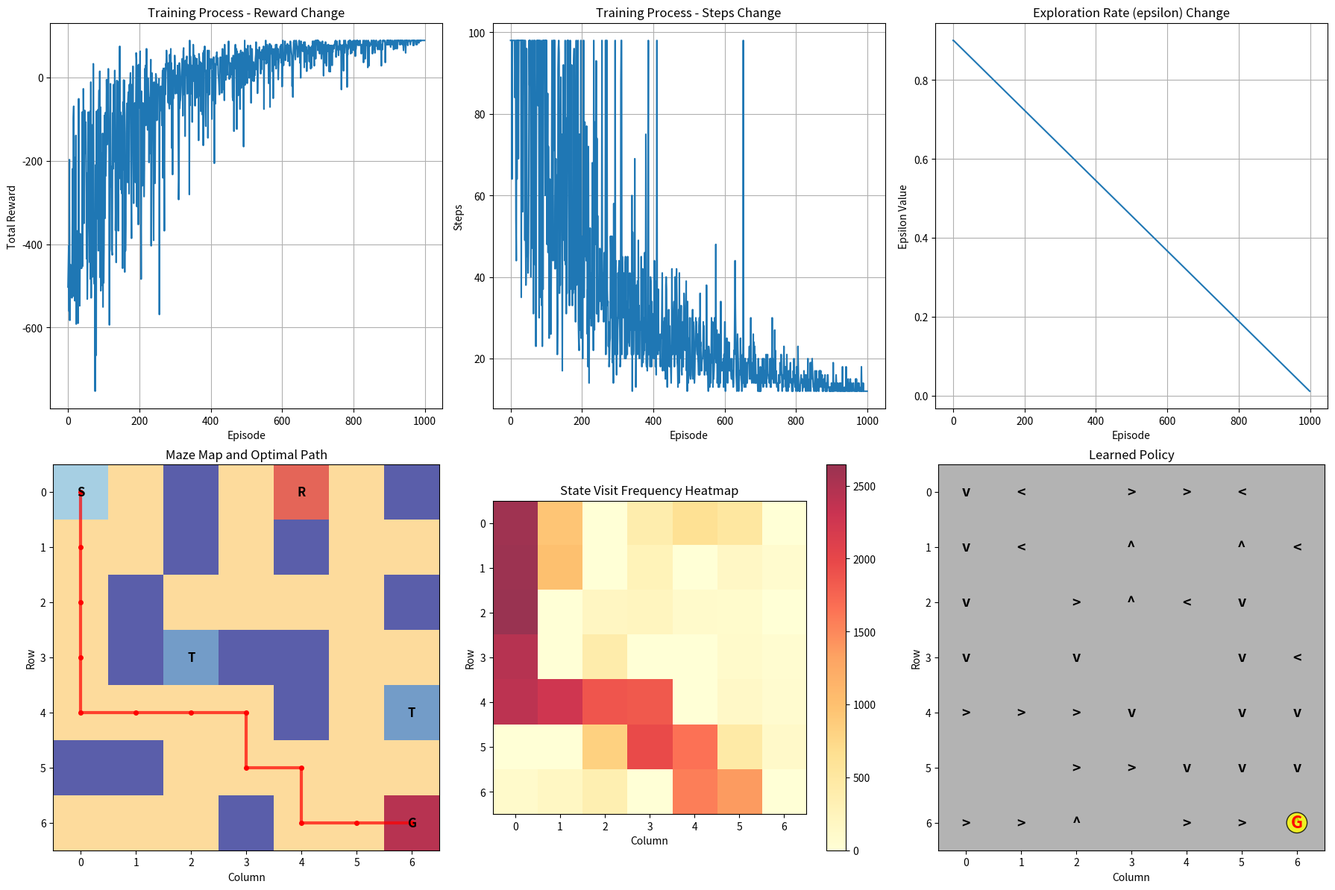
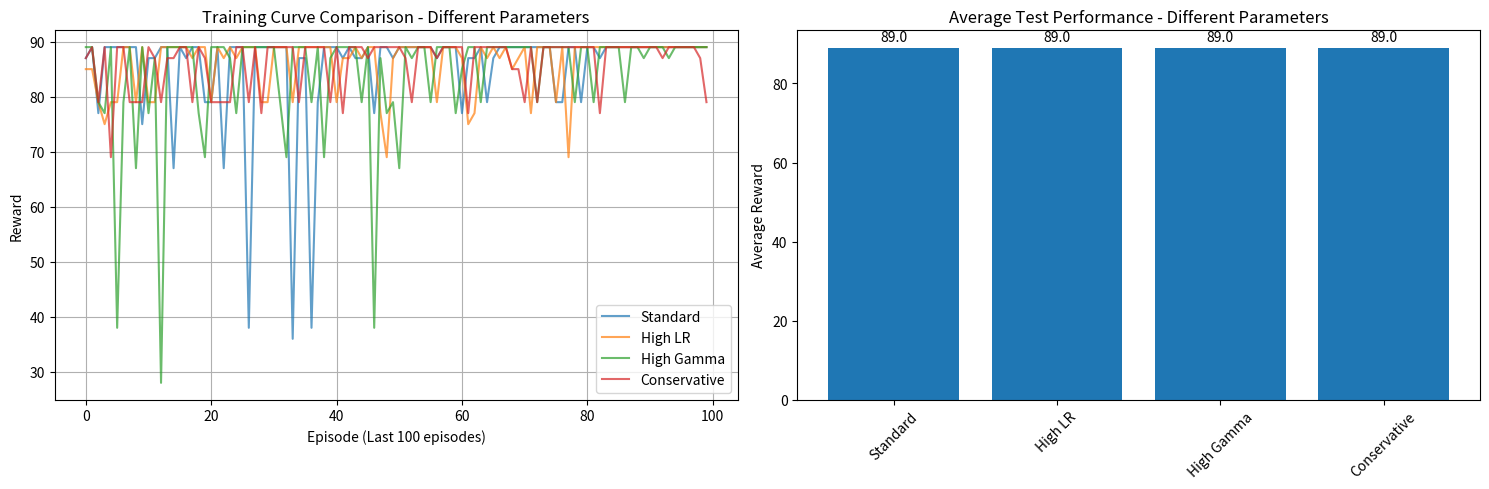

The matplotlib source for these figures, in order:
"""
Maze Solving Q-Learning Example (Fixed Version)
==============================================

A more complex maze environment demonstrating Q-Learning in complex state spaces.

Features:
- Support for custom maze design
- Contains walls, traps, rewards and other elements
- Implements path backtracking and visualization
- Compares different parameter settings
"""

import numpy as np
import matplotlib.pyplot as plt
import random
from typing import Tuple, List, Optional

class MazeEnvironment:
    def __init__(self, maze_map: List[List[str]]):
        """
        Initialize maze environment
        
        Args:
            maze_map: Maze map represented by characters:
                'S' - Start position
                'G' - Goal position
                '#' - Wall
                'T' - Trap (negative reward)
                'R' - Reward point (positive reward)
                ' ' - Passable area
        """
        self.maze = np.array(maze_map)
        self.height, self.width = self.maze.shape
        
        # Find start and goal positions
        start_positions = np.where(self.maze == 'S')
        goal_positions = np.where(self.maze == 'G')
        
        if len(start_positions[0]) == 0 or len(goal_positions[0]) == 0:
            raise ValueError("Maze must contain start point (S) and goal point (G)")
        
        self.start_pos = (start_positions[0][0], start_positions[1][0])
        self.goal_pos = (goal_positions[0][0], goal_positions[1][0])
        self.current_pos = self.start_pos
        
        # Define actions: 0=up, 1=down, 2=left, 3=right
        self.actions = {
            0: (-1, 0),  # up
            1: (1, 0),   # down
            2: (0, -1),  # left
            3: (0, 1)    # right
        }
        
        self.action_names = ["up", "down", "left", "right"]
        
        # Reward settings
        self.rewards = {
            'G': 100,    # goal
            'T': -50,    # trap
            'R': 10,     # reward point
            ' ': -1,     # normal move
            'S': -1      # start point
        }
    
    def reset(self) -> Tuple[int, int]:
        """Reset to start position"""
        self.current_pos = self.start_pos
        return self.current_pos
    
    def step(self, action: int) -> Tuple[Tuple[int, int], float, bool]:
        """Execute action"""
        dx, dy = self.actions[action]
        new_x = self.current_pos[0] + dx
        new_y = self.current_pos[1] + dy
        
        # Check boundaries and walls
        if (0 <= new_x < self.height and 
            0 <= new_y < self.width and 
            self.maze[new_x, new_y] != '#'):
            
            self.current_pos = (new_x, new_y)
            cell_type = self.maze[new_x, new_y]
            reward = self.rewards.get(cell_type, -1)
            
            # Check if goal is reached
            done = (self.current_pos == self.goal_pos)
            
            return self.current_pos, reward, done
        else:
            # Hit wall or out of bounds, position unchanged, penalty given
            return self.current_pos, -10, False
    
    def state_to_index(self, state: Tuple[int, int]) -> int:
        """Convert state to index"""
        return state[0] * self.width + state[1]
    
    def index_to_state(self, index: int) -> Tuple[int, int]:
        """Convert index to state"""
        return (index // self.width, index % self.width)

class AdvancedQLearningAgent:
    def __init__(self, n_states: int, n_actions: int,
                 alpha: float = 0.1, gamma: float = 0.9, epsilon: float = 0.9):
        self.n_states = n_states
        self.n_actions = n_actions
        self.alpha = alpha
        self.gamma = gamma
        self.epsilon = epsilon
        
        self.q_table = np.zeros((n_states, n_actions))
        
        # Record training history
        self.episode_rewards = []
        self.episode_steps = []
        self.epsilon_history = []
        
        # Visit count (for analyzing exploration)
        self.visit_count = np.zeros(n_states)
    
    def choose_action(self, state_index: int) -> int:
        """Improved action selection strategy"""
        if random.random() < self.epsilon:
            return random.randint(0, self.n_actions - 1)
        else:
            return np.argmax(self.q_table[state_index])
    
    def update_q_value(self, state: int, action: int, reward: float,
                       next_state: int, done: bool):
        """Update Q-value"""
        if done:
            target = reward
        else:
            target = reward + self.gamma * np.max(self.q_table[next_state])
        
        td_error = target - self.q_table[state, action]
        self.q_table[state, action] += self.alpha * td_error
        
        # Update visit count
        self.visit_count[state] += 1
    
    def decay_epsilon(self, episode: int, total_episodes: int):
        """Improved exploration rate decay"""
        # Linear decay
        self.epsilon = max(0.01, 0.9 - 0.89 * episode / total_episodes)

def create_example_mazes():
    """Create example mazes"""
    
    # Simple maze
    simple_maze = [
        ['S', ' ', '#', 'G'],
        [' ', ' ', '#', ' '],
        [' ', ' ', ' ', ' '],
        ['#', '#', '#', ' ']
    ]
    
    # Complex maze
    complex_maze = [
        ['S', ' ', '#', ' ', 'R', ' ', '#'],
        [' ', ' ', '#', ' ', '#', ' ', ' '],
        [' ', '#', ' ', ' ', ' ', ' ', '#'],
        [' ', '#', 'T', '#', '#', ' ', ' '],
        [' ', ' ', ' ', ' ', '#', ' ', 'T'],
        ['#', '#', ' ', ' ', ' ', ' ', ' '],
        [' ', ' ', ' ', '#', ' ', ' ', 'G']
    ]
    
    # Maze with multiple traps
    trap_maze = [
        ['S', ' ', ' ', ' ', ' ', ' '],
        [' ', 'T', '#', 'T', ' ', ' '],
        [' ', ' ', '#', ' ', ' ', 'R'],
        ['T', ' ', ' ', ' ', '#', ' '],
        [' ', ' ', 'T', ' ', ' ', ' '],
        [' ', ' ', ' ', ' ', ' ', 'G']
    ]
    
    return {
        'simple': simple_maze,
        'complex': complex_maze,
        'trap': trap_maze
    }

def train_maze_solver(maze_name: str = 'complex', episodes: int = 2000):
    """Train maze solver"""
    
    mazes = create_example_mazes()
    maze_map = mazes[maze_name]
    
    # Create environment and agent
    env = MazeEnvironment(maze_map)
    agent = AdvancedQLearningAgent(
        n_states=env.height * env.width,
        n_actions=4,
        alpha=0.15,
        gamma=0.95,
        epsilon=0.9
    )
    
    print(f"Starting training for {maze_name} maze solver...")
    print(f"Maze size: {env.height}x{env.width}")
    print(f"Start position: {env.start_pos}")
    print(f"Goal position: {env.goal_pos}")
    
    successful_episodes = 0
    best_reward = float('-inf')
    
    for episode in range(episodes):
        state = env.reset()
        state_index = env.state_to_index(state)
        total_reward = 0
        steps = 0
        max_steps = env.height * env.width * 2  # reasonable maximum steps
        
        while steps < max_steps:
            action = agent.choose_action(state_index)
            next_state, reward, done = env.step(action)
            next_state_index = env.state_to_index(next_state)
            
            agent.update_q_value(state_index, action, reward, next_state_index, done)
            
            state = next_state
            state_index = next_state_index
            total_reward += reward
            steps += 1
            
            if done:
                successful_episodes += 1
                break
        
        # Record training history
        agent.episode_rewards.append(total_reward)
        agent.episode_steps.append(steps)
        agent.epsilon_history.append(agent.epsilon)
        
        # Decay exploration rate
        agent.decay_epsilon(episode, episodes)
        
        # Update best reward
        if total_reward > best_reward:
            best_reward = total_reward
        
        # Print progress
        if (episode + 1) % 200 == 0:
            recent_rewards = agent.episode_rewards[-200:]
            recent_steps = agent.episode_steps[-200:]
            avg_reward = np.mean(recent_rewards)
            avg_steps = np.mean(recent_steps)
            success_rate = successful_episodes / (episode + 1) * 100
            
            print(f"Episode {episode + 1:4d}: "
                  f"avg_reward = {avg_reward:6.1f}, "
                  f"avg_steps = {avg_steps:5.1f}, "
                  f"success_rate = {success_rate:5.1f}%, "
                  f"ε = {agent.epsilon:.3f}")
    
    print(f"\nTraining completed! Total success rate: {successful_episodes/episodes*100:.1f}%")
    print(f"Best reward: {best_reward:.1f}")
    
    return agent, env

def test_maze_solver(agent: AdvancedQLearningAgent, env: MazeEnvironment, 
                    show_path: bool = True) -> List[Tuple[int, int]]:
    """Test the trained agent"""
    print("\nTesting trained agent:")
    
    state = env.reset()
    state_index = env.state_to_index(state)
    path = [state]
    total_reward = 0
    
    print(f"Start position: {state}")
    
    for step in range(100):  # maximum test steps
        # Use greedy strategy (no exploration)
        action = np.argmax(agent.q_table[state_index])
        action_name = env.action_names[action]
        
        next_state, reward, done = env.step(action)
        next_state_index = env.state_to_index(next_state)
        
        path.append(next_state)
        total_reward += reward
        
        if show_path:
            print(f"Step {step + 1}: {action_name} -> {next_state}, reward = {reward:.1f}")
        
        if done:
            print(f"\nSuccessfully found path!")
            print(f"Total steps: {step + 1}")
            print(f"Total reward: {total_reward:.1f}")
            print(f"Path length: {len(path)}")
            break
        
        # Check for loops
        if path.count(next_state) > 3:
            print(f"\nLoop detected, stopping at step {step + 1}")
            break
        
        state = next_state
        state_index = next_state_index
    else:
        print(f"\nFailed to find path within step limit")
    
    return path

def visualize_maze_training(agent: AdvancedQLearningAgent, env: MazeEnvironment,
                          path: List[Tuple[int, int]] = None):
    """Visualize maze training results"""
    
    fig, axes = plt.subplots(2, 3, figsize=(18, 12))
    
    # 1. Training reward curve
    axes[0, 0].plot(agent.episode_rewards)
    axes[0, 0].set_title('Training Process - Reward Change')
    axes[0, 0].set_xlabel('Episode')
    axes[0, 0].set_ylabel('Total Reward')
    axes[0, 0].grid(True)
    
    # 2. Training steps curve
    axes[0, 1].plot(agent.episode_steps)
    axes[0, 1].set_title('Training Process - Steps Change')
    axes[0, 1].set_xlabel('Episode')
    axes[0, 1].set_ylabel('Steps')
    axes[0, 1].grid(True)
    
    # 3. Exploration rate change
    axes[0, 2].plot(agent.epsilon_history)
    axes[0, 2].set_title('Exploration Rate (epsilon) Change')
    axes[0, 2].set_xlabel('Episode')
    axes[0, 2].set_ylabel('Epsilon Value')
    axes[0, 2].grid(True)
    
    # 4. Maze map
    maze_visual = np.zeros((env.height, env.width))
    colors = {'S': 0.2, 'G': 0.8, '#': 0, ' ': 0.5, 'T': 0.1, 'R': 0.7}
    
    for i in range(env.height):
        for j in range(env.width):
            cell = env.maze[i, j]
            maze_visual[i, j] = colors.get(cell, 0.5)
    
    im = axes[1, 0].imshow(maze_visual, cmap='RdYlBu_r', alpha=0.8)
    
    # Add maze labels
    for i in range(env.height):
        for j in range(env.width):
            cell = env.maze[i, j]
            if cell in ['S', 'G', 'T', 'R']:
                axes[1, 0].text(j, i, cell, ha='center', va='center', 
                               fontsize=12, fontweight='bold')
    
    # If there's a path, draw it
    if path and len(path) > 1:
        path_y = [p[1] for p in path]
        path_x = [p[0] for p in path]
        axes[1, 0].plot(path_y, path_x, 'r-', linewidth=3, alpha=0.7)
        axes[1, 0].plot(path_y, path_x, 'ro', markersize=4)
    
    axes[1, 0].set_title('Maze Map and Optimal Path')
    axes[1, 0].set_xlabel('Column')
    axes[1, 0].set_ylabel('Row')
    
    # 5. State visit heatmap
    visit_map = agent.visit_count.reshape(env.height, env.width)
    im2 = axes[1, 1].imshow(visit_map, cmap='YlOrRd', alpha=0.8)
    axes[1, 1].set_title('State Visit Frequency Heatmap')
    axes[1, 1].set_xlabel('Column')
    axes[1, 1].set_ylabel('Row')
    plt.colorbar(im2, ax=axes[1, 1])
    
    # 6. Policy visualization
    policy_map = np.zeros((env.height, env.width))
    arrows = {0: '^', 1: 'v', 2: '<', 3: '>'}  # Use ASCII arrows instead of Unicode
    
    axes[1, 2].imshow(policy_map, cmap='gray', alpha=0.3)
    
    for i in range(env.height):
        for j in range(env.width):
            if env.maze[i, j] != '#':
                state_index = env.state_to_index((i, j))
                if np.max(agent.q_table[state_index]) > -np.inf:
                    best_action = np.argmax(agent.q_table[state_index])
                    arrow = arrows[best_action]
                    axes[1, 2].text(j, i, arrow, ha='center', va='center', 
                                   fontsize=14, fontweight='bold')
                if (i, j) == env.goal_pos:
                    # Use simple text instead of emoji
                    axes[1, 2].text(j, i, 'G', ha='center', va='center', 
                                   fontsize=16, fontweight='bold', color='red',
                                   bbox=dict(boxstyle="circle,pad=0.1", facecolor="yellow", alpha=0.8))
    
    axes[1, 2].set_title('Learned Policy')
    axes[1, 2].set_xlabel('Column')
    axes[1, 2].set_ylabel('Row')
    axes[1, 2].set_xticks(range(env.width))
    axes[1, 2].set_yticks(range(env.height))
    
    plt.tight_layout()
    plt.show()

def compare_parameters():
    """Compare different parameter settings"""
    print("\n=== Parameter Comparison Experiment ===")
    
    mazes = create_example_mazes()
    maze_map = mazes['complex']
    
    # Different parameter settings
    param_sets = [
        {'alpha': 0.1, 'gamma': 0.9, 'name': 'Standard'},
        {'alpha': 0.3, 'gamma': 0.9, 'name': 'High LR'},
        {'alpha': 0.1, 'gamma': 0.99, 'name': 'High Gamma'},
        {'alpha': 0.05, 'gamma': 0.8, 'name': 'Conservative'}
    ]
    
    results = {}
    
    for params in param_sets:
        print(f"\nTraining {params['name']}...")
        
        env = MazeEnvironment(maze_map)
        agent = AdvancedQLearningAgent(
            n_states=env.height * env.width,
            n_actions=4,
            alpha=params['alpha'],
            gamma=params['gamma'],
            epsilon=0.9
        )
        
        # Training (fewer episodes for comparison)
        for episode in range(1000):
            state = env.reset()
            state_index = env.state_to_index(state)
            total_reward = 0
            
            for step in range(50):
                action = agent.choose_action(state_index)
                next_state, reward, done = env.step(action)
                next_state_index = env.state_to_index(next_state)
                
                agent.update_q_value(state_index, action, reward, next_state_index, done)
                
                state = next_state
                state_index = next_state_index
                total_reward += reward
                
                if done:
                    break
            
            agent.episode_rewards.append(total_reward)
            agent.decay_epsilon(episode, 1000)
        
        # Test performance
        test_rewards = []
        for _ in range(10):
            env.reset()
            state_index = env.state_to_index(env.current_pos)
            total_reward = 0
            
            for _ in range(50):
                action = np.argmax(agent.q_table[state_index])
                next_state, reward, done = env.step(action)
                state_index = env.state_to_index(next_state)
                total_reward += reward
                if done:
                    break
            
            test_rewards.append(total_reward)
        
        avg_test_reward = np.mean(test_rewards)
        results[params['name']] = {
            'avg_reward': avg_test_reward,
            'training_rewards': agent.episode_rewards[-100:],  # Last 100 episodes
            'params': params
        }
        
        print(f"{params['name']}: Average test reward = {avg_test_reward:.2f}")
    
    # Visualize comparison results
    fig, (ax1, ax2) = plt.subplots(1, 2, figsize=(15, 5))
    
    # Training curve comparison
    for name, result in results.items():
        rewards = result['training_rewards']
        ax1.plot(range(len(rewards)), rewards, label=name, alpha=0.7)
    
    ax1.set_title('Training Curve Comparison - Different Parameters')
    ax1.set_xlabel('Episode (Last 100 episodes)')
    ax1.set_ylabel('Reward')
    ax1.legend()
    ax1.grid(True)
    
    # Average performance comparison
    names = list(results.keys())
    avg_rewards = [results[name]['avg_reward'] for name in names]
    
    bars = ax2.bar(names, avg_rewards)
    ax2.set_title('Average Test Performance - Different Parameters')
    ax2.set_ylabel('Average Reward')
    ax2.tick_params(axis='x', rotation=45)
    
    # Add value labels
    for bar, reward in zip(bars, avg_rewards):
        height = bar.get_height()
        ax2.text(bar.get_x() + bar.get_width()/2., height + 1,
                f'{reward:.1f}', ha='center', va='bottom')
    
    plt.tight_layout()
    plt.show()
    
    return results

def print_maze_info(env: MazeEnvironment):
    """Print maze information"""
    print("\n=== Maze Information ===")
    print("Maze layout:")
    for i, row in enumerate(env.maze):
        print(f"  {i}: {' '.join(row)}")
    
    print(f"\nSymbol meanings:")
    print(f"  S: Start position {env.start_pos}")
    print(f"  G: Goal position {env.goal_pos}")
    print(f"  #: Wall")
    print(f"  T: Trap (reward: {env.rewards['T']})")
    print(f"  R: Reward point (reward: {env.rewards['R']})")
    print(f"  Space: Normal passage (reward: {env.rewards[' ']})")

if __name__ == "__main__":
    try:
        # 1. Train complex maze
        print("=== Maze Solving Q-Learning Example ===")
        agent, env = train_maze_solver('complex', episodes=1000)  # Reduced episodes for quick testing
        
        # Print maze information
        print_maze_info(env)
        
        # 2. Test agent
        path = test_maze_solver(agent, env, show_path=False)  # Hide detailed path to reduce output
        
        # 3. Visualize results
        print("\nGenerating visualization charts...")
        visualize_maze_training(agent, env, path)
        
        # 4. Parameter comparison experiment
        print("\nStarting parameter comparison experiment...")
        comparison_results = compare_parameters()
        
        print("\n=== Summary ===")
        print("This maze solving example demonstrates:")
        print("1. Q-Learning application in complex environments")
        print("2. Different reward mechanism design (goal, trap, reward point)")
        print("3. Training process monitoring and visualization")
        print("4. State visit analysis and policy visualization")
        print("5. Comparison experiments with different parameter settings")
        print("6. Path planning and optimal policy verification")
        
    except Exception as e:
        print(f"Program execution error: {e}")
        print("Please check if dependencies are correctly installed:")
        print("pip install numpy matplotlib")
